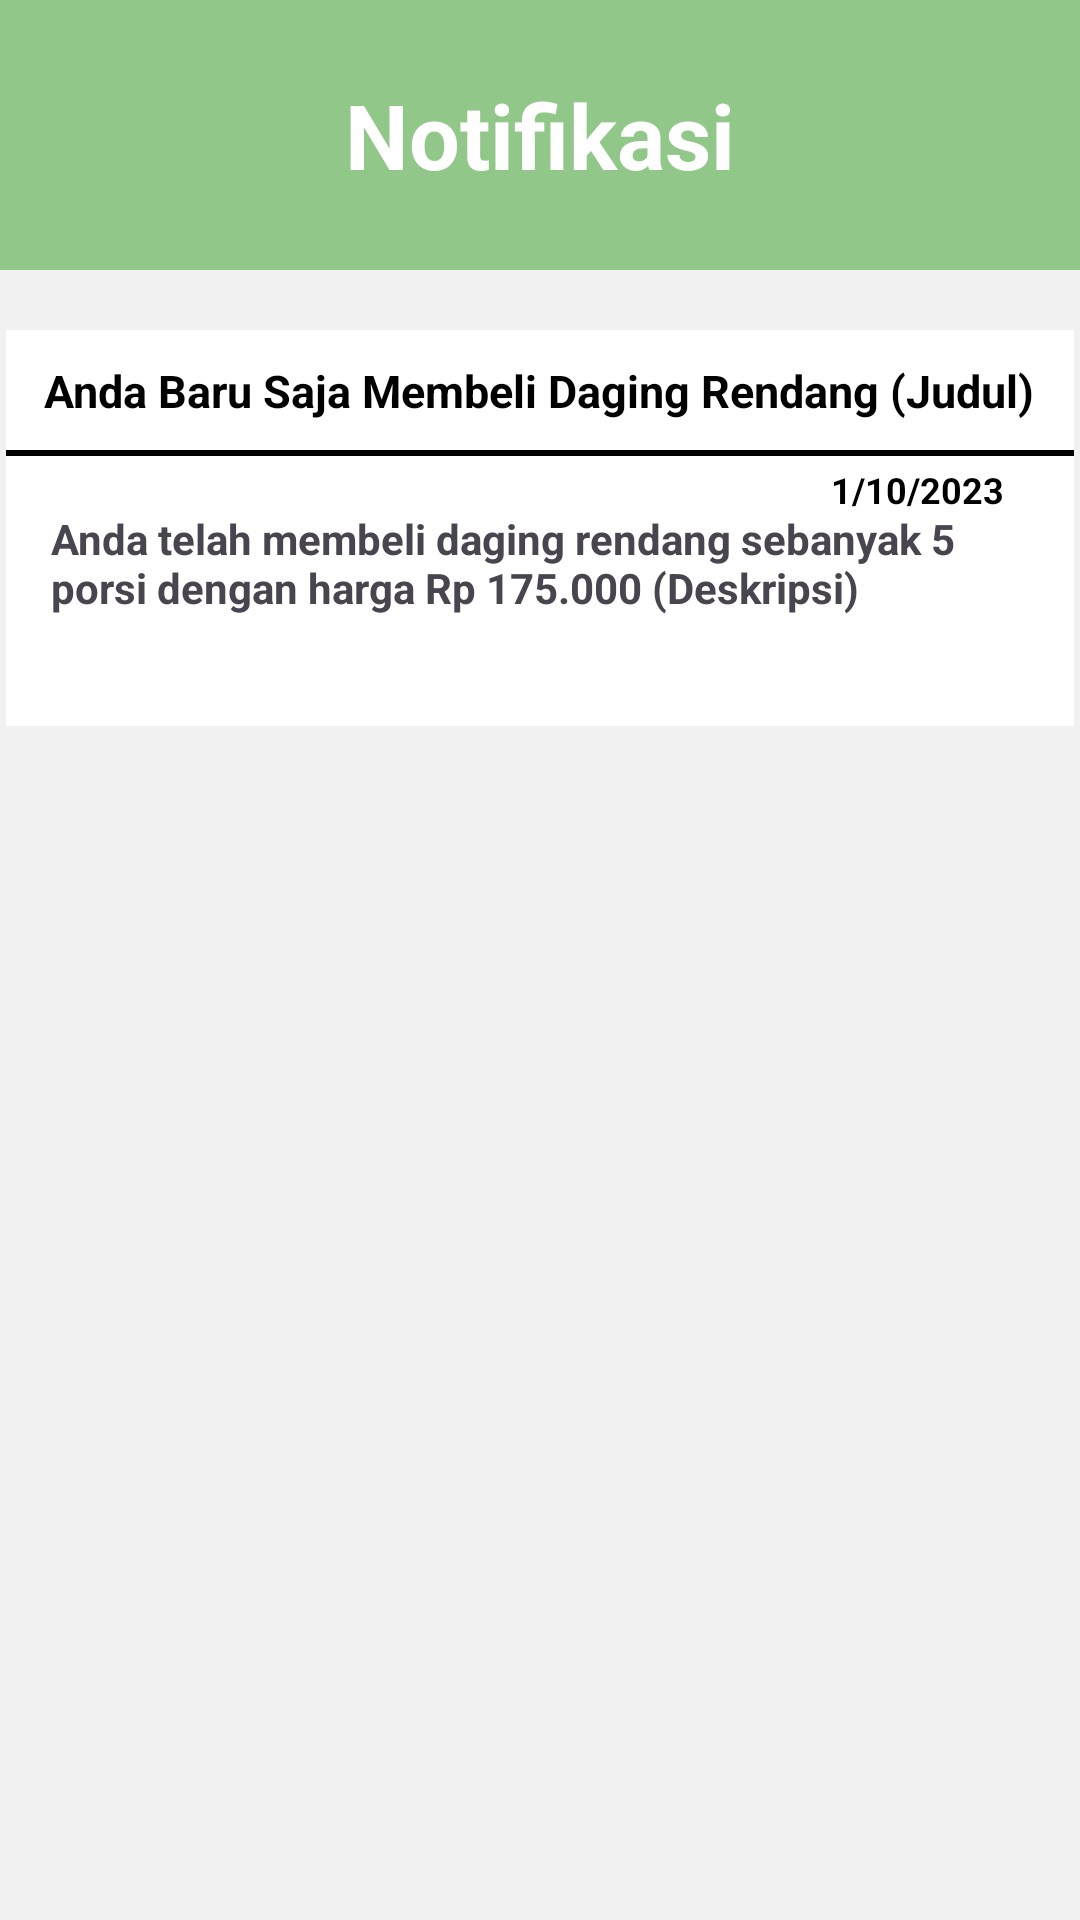

Write the Android layout XML for this screen, with the resource values it uses.
<!-- AndroidManifest.xml: application theme Theme.MacroGroup6 -->
<!-- res/layout/activity_notifikasi.xml -->
<?xml version="1.0" encoding="utf-8"?>
<androidx.constraintlayout.widget.ConstraintLayout xmlns:android="http://schemas.android.com/apk/res/android"
    xmlns:app="http://schemas.android.com/apk/res-auto"
    xmlns:tools="http://schemas.android.com/tools"
    android:layout_width="match_parent"
    android:layout_height="match_parent"
    android:background="#F1F1F1"
    tools:context=".Notifikasi">

    <RelativeLayout
        android:id="@+id/relativeLayout"
        android:layout_width="match_parent"
        android:layout_height="90dp"
        android:background="#91C789"
        app:layout_constraintEnd_toEndOf="parent"
        app:layout_constraintStart_toStartOf="parent"
        app:layout_constraintTop_toTopOf="parent">

        <TextView
            android:layout_width="wrap_content"
            android:layout_height="wrap_content"
            android:layout_centerHorizontal="true"
            android:layout_centerVertical="true"
            android:layout_marginLeft="60dp"
            android:text="Notifikasi"
            android:textColor="@color/white"
            android:textSize="30dp"
            android:textStyle="bold" />

        <ImageView
            android:id="@+id/back"
            android:layout_width="50dp"
            android:layout_height="50dp"
            android:layout_centerVertical="true"
            android:layout_marginLeft="20dp"
            android:src="@drawable/arrowleft" />

    </RelativeLayout>

    <RelativeLayout
        android:layout_width="356dp"
        android:layout_marginTop="20dp"
        android:layout_height="132dp"
        android:background="@color/white"
        app:layout_constraintEnd_toEndOf="parent"
        app:layout_constraintStart_toStartOf="parent"
        app:layout_constraintTop_toBottomOf="@+id/relativeLayout"
        >

        <TextView
            android:layout_width="wrap_content"
            android:layout_height="wrap_content"
            android:layout_centerHorizontal="true"
            android:layout_marginTop="10dp"
            android:textSize="15dp"
            android:textColor="@color/black"
            android:text="Anda Baru Saja Membeli Daging Rendang (Judul)"
            android:textStyle="bold"
            />

        <View
            android:layout_width="match_parent"
            android:layout_marginTop="40dp"
            android:visibility="visible"
            android:layout_height="2dp"
            android:background="@color/black"/>

        <TextView
            android:layout_width="wrap_content"
            android:layout_height="wrap_content"
            android:paddingLeft="15dp"
            android:paddingRight="15dp"
            android:text="Anda telah membeli daging rendang sebanyak
5 porsi dengan harga Rp 175.000
(Deskripsi)"
            android:layout_marginTop="60dp"
            android:textStyle="bold"
            />

        <ImageView
            android:layout_width="wrap_content"
            android:layout_height="wrap_content"
            android:src="@drawable/delete"
            android:layout_marginTop="103dp"
            android:layout_marginLeft="300dp"
            />

        <TextView
            android:layout_width="wrap_content"
            android:layout_height="wrap_content"
            android:text="1/10/2023"
            android:textStyle="bold"
            android:layout_marginTop="45dp"
            android:layout_marginLeft="275dp"
            android:textColor="@color/black"
            android:textSize="12dp"
            />

    </RelativeLayout>
    

</androidx.constraintlayout.widget.ConstraintLayout>
<!-- resources referenced by this layout -->
<resources>
  <color name="black">#FF000000</color>
  <color name="white">#FFFFFFFF</color>
  <style name="Theme.MacroGroup6" parent="Base.Theme.MacroGroup6" />
  <style name="Base.Theme.MacroGroup6" parent="Theme.Material3.DayNight.NoActionBar">
          
          
      </style>
</resources>
